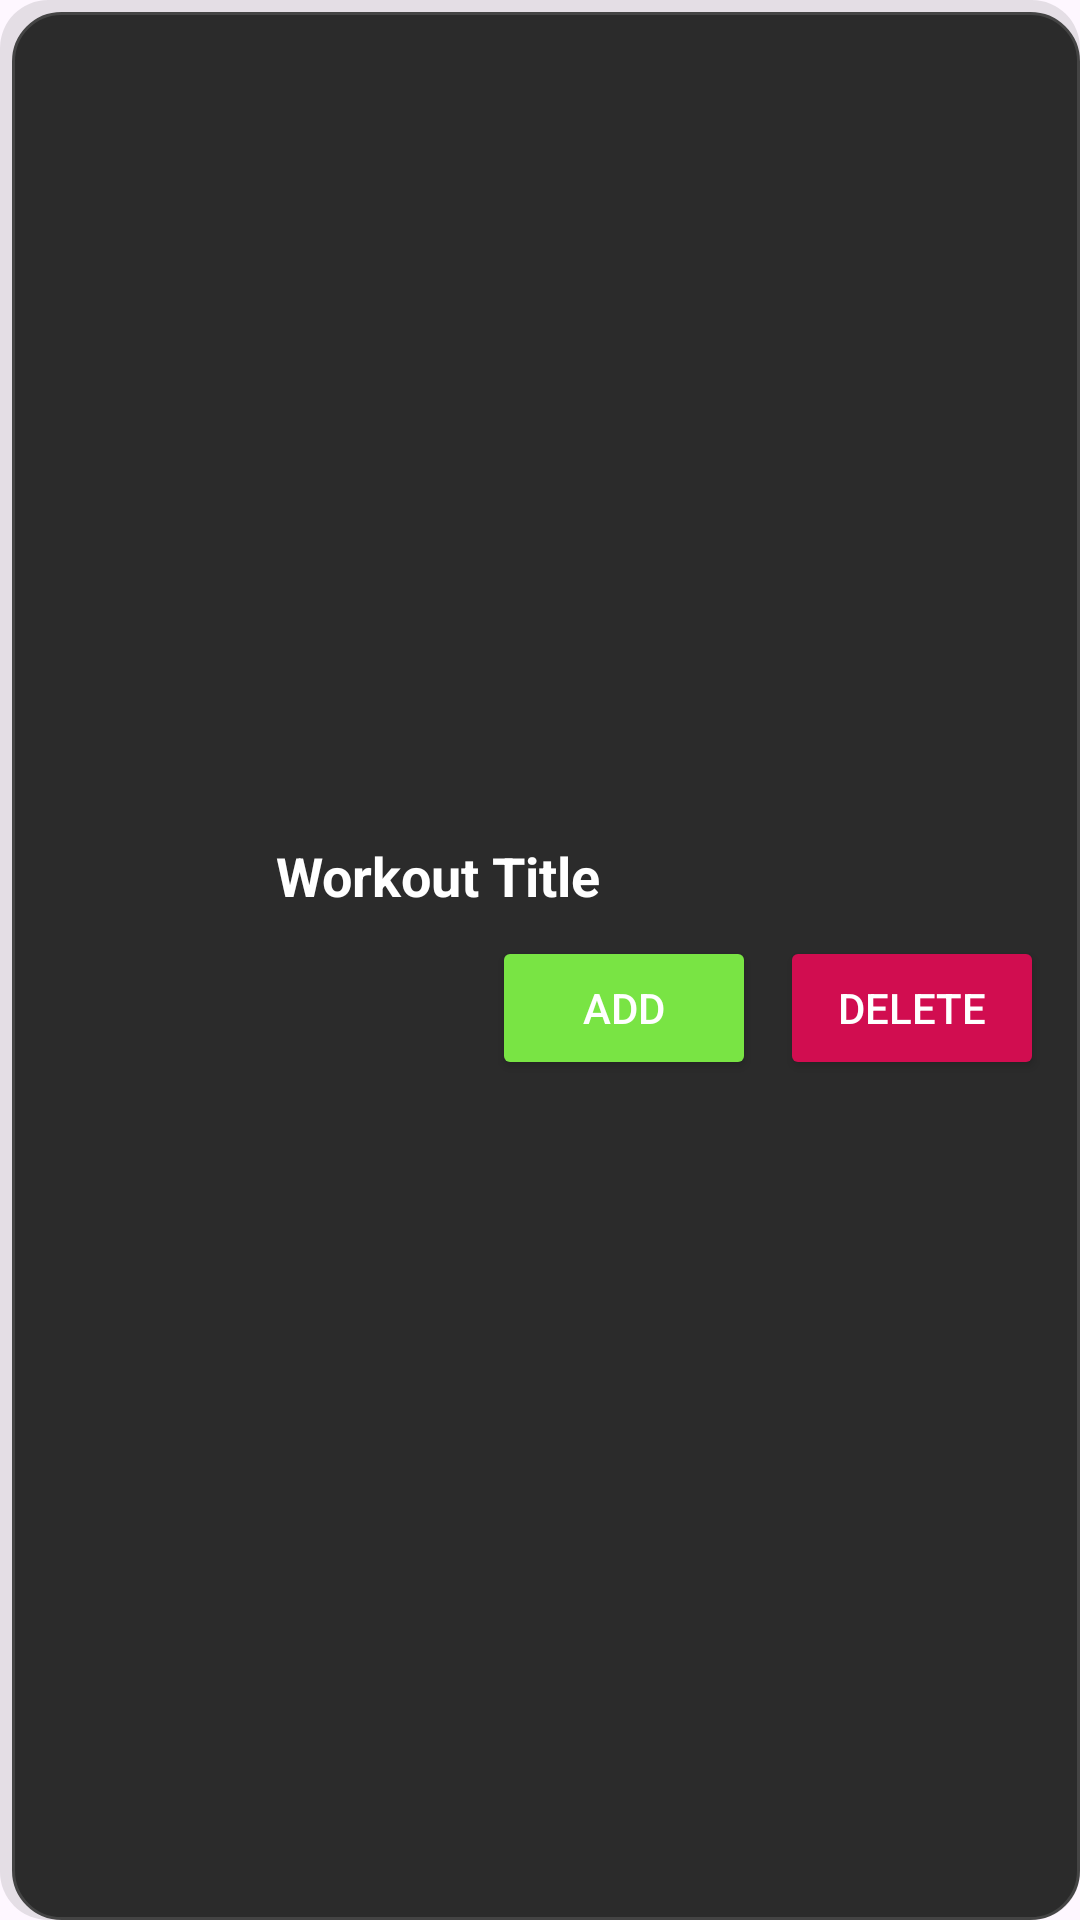

Here is an Android app screen rendered from its layout file. Give the layout XML and the strings, colors and styles it references.
<!-- AndroidManifest.xml: application theme Theme.Gym_p -->
<!-- res/layout/name_fav_workout.xml -->
<?xml version="1.0" encoding="utf-8"?>
<LinearLayout xmlns:android="http://schemas.android.com/apk/res/android"
    android:layout_width="match_parent"
    android:layout_height="wrap_content"
    android:orientation="horizontal"
    android:padding="12dp"
    android:background="@drawable/card_background"
    android:gravity="center_vertical"
    android:layout_marginBottom="8dp"
    android:layout_marginTop="8dp">


    <ImageView
        android:id="@+id/workoutImage"
        android:layout_width="64dp"
        android:layout_height="64dp"
        android:layout_marginEnd="16dp"
        android:scaleType="centerCrop"
        android:src="@drawable/ic_sample" />


    <LinearLayout
        android:orientation="vertical"
        android:layout_width="0dp"
        android:layout_height="wrap_content"
        android:layout_weight="1"
        android:gravity="center_vertical">


        <TextView
            android:id="@+id/FavWorkoutTitle"
            android:layout_width="match_parent"
            android:layout_height="wrap_content"
            android:text="Workout Title"
            android:textSize="18sp"
            android:textStyle="bold"
            android:textColor="#FFFFFF"
            android:maxLines="1"
            android:ellipsize="end"
            android:layout_marginBottom="8dp"/>


        <LinearLayout
            android:orientation="horizontal"
            android:layout_width="match_parent"
            android:layout_height="wrap_content"
            android:gravity="end">


            <Button
                android:id="@+id/addToCurrentWorkoutButton"
                android:layout_width="wrap_content"
                android:layout_height="wrap_content"
                android:text="Add"
                android:textColor="#FFFFFF"
                android:backgroundTint="#79E444"
                android:layout_marginEnd="8dp"
                android:paddingHorizontal="16dp"
                android:paddingVertical="8dp"/>

            <Button
                android:id="@+id/deleteFabWorkoutButton"
                android:layout_width="wrap_content"
                android:layout_height="wrap_content"
                android:text="Delete"
                android:textColor="#FFFFFF"
                android:backgroundTint="#D10D50"
                android:paddingHorizontal="16dp"
                android:paddingVertical="8dp"/>
        </LinearLayout>
    </LinearLayout>

</LinearLayout>
<!-- resources referenced by this layout -->
<resources>
  <!-- drawable card_background (drawable) -->
  <layer-list xmlns:android="http://schemas.android.com/apk/res/android">
  
      <item>
          <shape android:shape="rectangle">
              <solid android:color="#1A000000" />
              <corners android:radius="16dp" />
          </shape>
      </item>
  
  
      <item android:top="4dp" android:left="4dp">
          <shape android:shape="rectangle">
              <solid android:color="#2B2B2B" />
              <corners android:radius="16dp" />
              <stroke
                  android:width="1dp"
                  android:color="#444444" />
          </shape>
      </item>
  </layer-list>
  <style name="Theme.Gym_p" parent="Base.Theme.Gym_p" />
  <style name="Base.Theme.Gym_p" parent="Theme.Material3.DayNight.NoActionBar">
          
          
      </style>
</resources>
